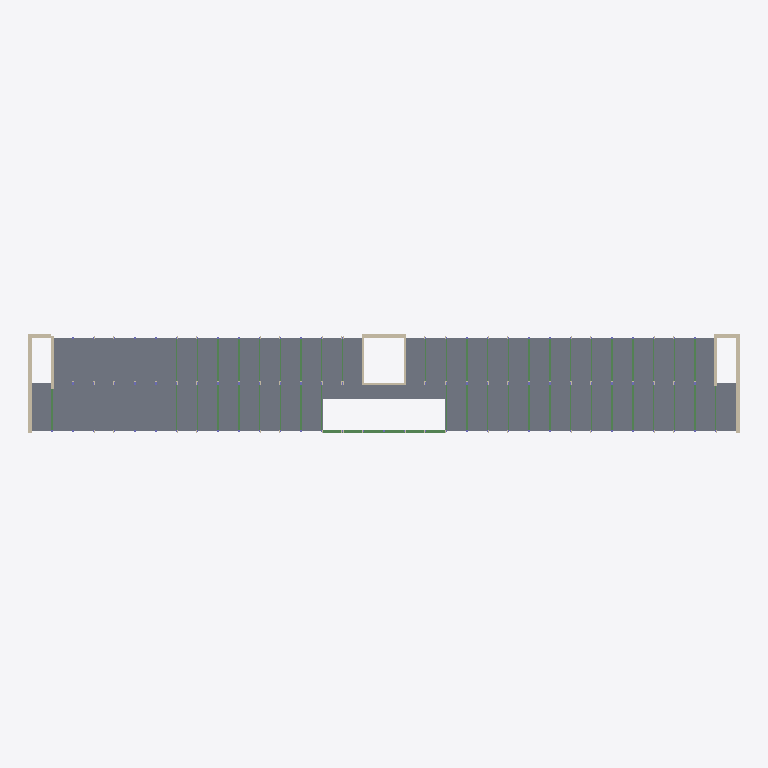
Plan cut of the same IFC building model at storey 'Level 2' (level 7.34 m, cut at 8.74 m), seen from above with north up, elements coloured by IFC class (only those large enough to see are counted): 47 beams (green), 12 walls (beige), 1 slab (grey). Cut surfaces are drawn darker.
Extent 102.9 m × 14.4 m × 23.2 m (x, y, z). Storeys (7): Level -2 at -3.97 m; Level -1 at -3.67 m; Level 0 at 0.00 m; Level 1 at 3.67 m; Level 2 at 7.34 m; Level 3 at 11.01 m; Level 4 at 15.11 m. Elements (3645): 2012 IfcBeam, 1118 IfcWall, 512 IfcColumn, 3 IfcSlab.

HEADER;
FILE_DESCRIPTION(('ViewDefinition [CoordinationView]','RevitIdentifiers [VersionGUID: 043160e7-2ace-4d3b-bae0-e6b5c52dfa72, NumberOfSaves: 4]','CoordinateReference [CoordinateBase: Shared Coordinates, ProjectSite: Internal]'),'2;1');
FILE_NAME('1','2025-06-19T14:49:53+01:00',(''),(''),'ODA SDAI 23.12','Autodesk Revit 24.0.5.432 (ENU) - IFC 24.0.5.432','');
FILE_SCHEMA(('IFC4X3'));
ENDSEC;
DATA;
#90=IFCPROJECT('3NvoqyRXDAJu3g8FCNv7be',#18,'1',$,$,'Renovation of Building 115','Status',(#85),#82);
#125=IFCSITE('3NvoqyRXDAJu3g8FCNv7bg',#18,'Default',$,$,#124,$,$,.ELEMENT.,(42,23,13,199999),(-71,-14,-31,-199999),0.0,$,$);
#95=IFCBUILDING('3NvoqyRXDAJu3g8FCNv7bf',#18,'',$,$,#93,$,'',.ELEMENT.,$,$,#94);
#99=IFCBUILDINGSTOREY('3AfOYjF1b8g9G462do6Hx3',#18,'Level -2',$,'Level:Elevation (Project Base)',#98,$,'Level -2',.ELEMENT.,-3970.0);
#103=IFCBUILDINGSTOREY('0lSsXJWwj70fDnX5Xc9yKN',#18,'Level -1',$,'Level:Elevation (Project Base)',#102,$,'Level -1',.ELEMENT.,-3669.9999999999995);
#106=IFCBUILDINGSTOREY('0lSsXJWwj70fDnX5Xc9yZv',#18,'Level 0',$,'Level:Elevation (Project Base)',#105,$,'Level 0',.ELEMENT.,0.0);
#110=IFCBUILDINGSTOREY('3tA2zZEd9EXf2nUWdMSQPn',#18,'Level 1',$,'Level:Elevation (Project Base)',#109,$,'Level 1',.ELEMENT.,3670.0000000003347);
#114=IFCBUILDINGSTOREY('33ODliis9CB8nyq_mwYp_1',#18,'Level 2',$,'Level:Elevation (Project Base)',#113,$,'Level 2',.ELEMENT.,7340.0);
#118=IFCBUILDINGSTOREY('0lSsXJWwj70fDnX5Xc9ygl',#18,'Level 3',$,'Level:Elevation (Project Base)',#117,$,'Level 3',.ELEMENT.,11010.0);
#122=IFCBUILDINGSTOREY('0lSsXJWwj70fDnX5Xc9ya3',#18,'Level 4',$,'Level:Elevation (Project Base)',#121,$,'Level 4',.ELEMENT.,15110.0);
#1966=IFCSLAB('3U2sAiBvDBrA_SHC5uGT7X',#18,'Floors : Floor : Generic - 120mm (Interior)',$,'Floor:Generic - 120mm (Interior)',#1941,#1965,'956626',.FLOOR.);
#12055=IFCBEAM('1IYmUvZl10xhDtPsDD62et',#18,'Structural Framing : Concrete - Rectangular (framing) : 250x400mm',$,'Concrete - Rectangular (framing):250x400mm',#12054,#12051,'1611736',.BEAM.);
#2330=IFCWALL('2kV3yFLUL4LfmQ8w7$G6JP',#18,'Walls : Basic Wall : Exterior - 560mm Masonry / Insulation / Concrete',$,'Basic Wall:Exterior - 560mm Masonry / Insulation / Concrete',#2315,#2329,'1046405',.NOTDEFINED.);
#105099=IFCWALL('3tbdYgbD1Aie15nX_epyvz',#18,'Walls : Basic Wall : Exterior - 560mm Masonry / Insulation / Concrete',$,'Basic Wall:Exterior - 560mm Masonry / Insulation / Concrete',#105087,#105098,'1688773',.NOTDEFINED.);
#105065=IFCWALL('3tbdYgbD1Aie15nX_epyby',#18,'Walls : Basic Wall : Exterior - 560mm Masonry / Insulation / Concrete',$,'Basic Wall:Exterior - 560mm Masonry / Insulation / Concrete',#105053,#105064,'1688516',.NOTDEFINED.);
#105167=IFCWALL('3tbdYgbD1Aie15nX_epyyy',#18,'Walls : Basic Wall : Exterior - 560mm Masonry / Insulation / Concrete',$,'Basic Wall:Exterior - 560mm Masonry / Insulation / Concrete',#105155,#105166,'1688964',.NOTDEFINED.);
#2258=IFCWALL('2kV3yFLUL4LfmQ8w7$G6OJ',#18,'Walls : Basic Wall : Exterior - 515mm Woood / Insulation - facadelements',$,'Basic Wall:Exterior - 515mm Woood / Insulation - facadelements',#2241,#2257,'1045839',.NOTDEFINED.);
#2051=IFCWALL('3U2sAiBvDBrA_SHC5uGT7R',#18,'Walls : Basic Wall : Generic - 330mm (Exterior)',$,'Basic Wall:Generic - 330mm (Exterior)',#1996,#2050,'956648',.NOTDEFINED.);
#2109=IFCWALL('3U2sAiBvDBrA_SHC5uGT7P',#18,'Walls : Basic Wall : Generic - 330mm (Exterior)',$,'Basic Wall:Generic - 330mm (Exterior)',#2097,#2108,'956650',.NOTDEFINED.);
#1662=IFCWALL('3U2sAiBvDBrA_SHC5uGT6K',#18,'Walls : Basic Wall : Generic - 300mm (Exterior)',$,'Basic Wall:Generic - 300mm (Exterior)',#1523,#1661,'956583',.NOTDEFINED.);
#1328=IFCWALL('3U2sAiBvDBrA_SHC5uGT6M',#18,'Walls : Basic Wall : Generic - 300mm (Exterior)',$,'Basic Wall:Generic - 300mm (Exterior)',#1310,#1327,'956581',.NOTDEFINED.);
#2146=IFCWALL('2kV3yFLUL4LfmQ8w7$G6Tm',#18,'Walls : Basic Wall : Exterior - 515mm Woood / Insulation - facadelements',$,'Basic Wall:Exterior - 515mm Woood / Insulation - facadelements',#2131,#2145,'1045548',.NOTDEFINED.);
#2293=IFCWALL('2kV3yFLUL4LfmQ8w7$G6MZ',#18,'Walls : Basic Wall : Exterior - 515mm Woood / Insulation - facadelements',$,'Basic Wall:Exterior - 515mm Woood / Insulation - facadelements',#2281,#2292,'1046271',.NOTDEFINED.);
#1427=IFCWALL('3U2sAiBvDBrA_SHC5uGT6L',#18,'Walls : Basic Wall : Generic - 300mm (Exterior)',$,'Basic Wall:Generic - 300mm (Exterior)',#1412,#1426,'956582',.NOTDEFINED.);
#98480=IFCBEAM('08KUHnYqn7HvCxSyjUsDTO',#18,'Structural Framing : Concrete - Rectangular (framing) : 200x520 mm',$,'Concrete - Rectangular (framing):200x520 mm',#98479,#98476,'1670481',.BEAM.);
ENDSEC;
